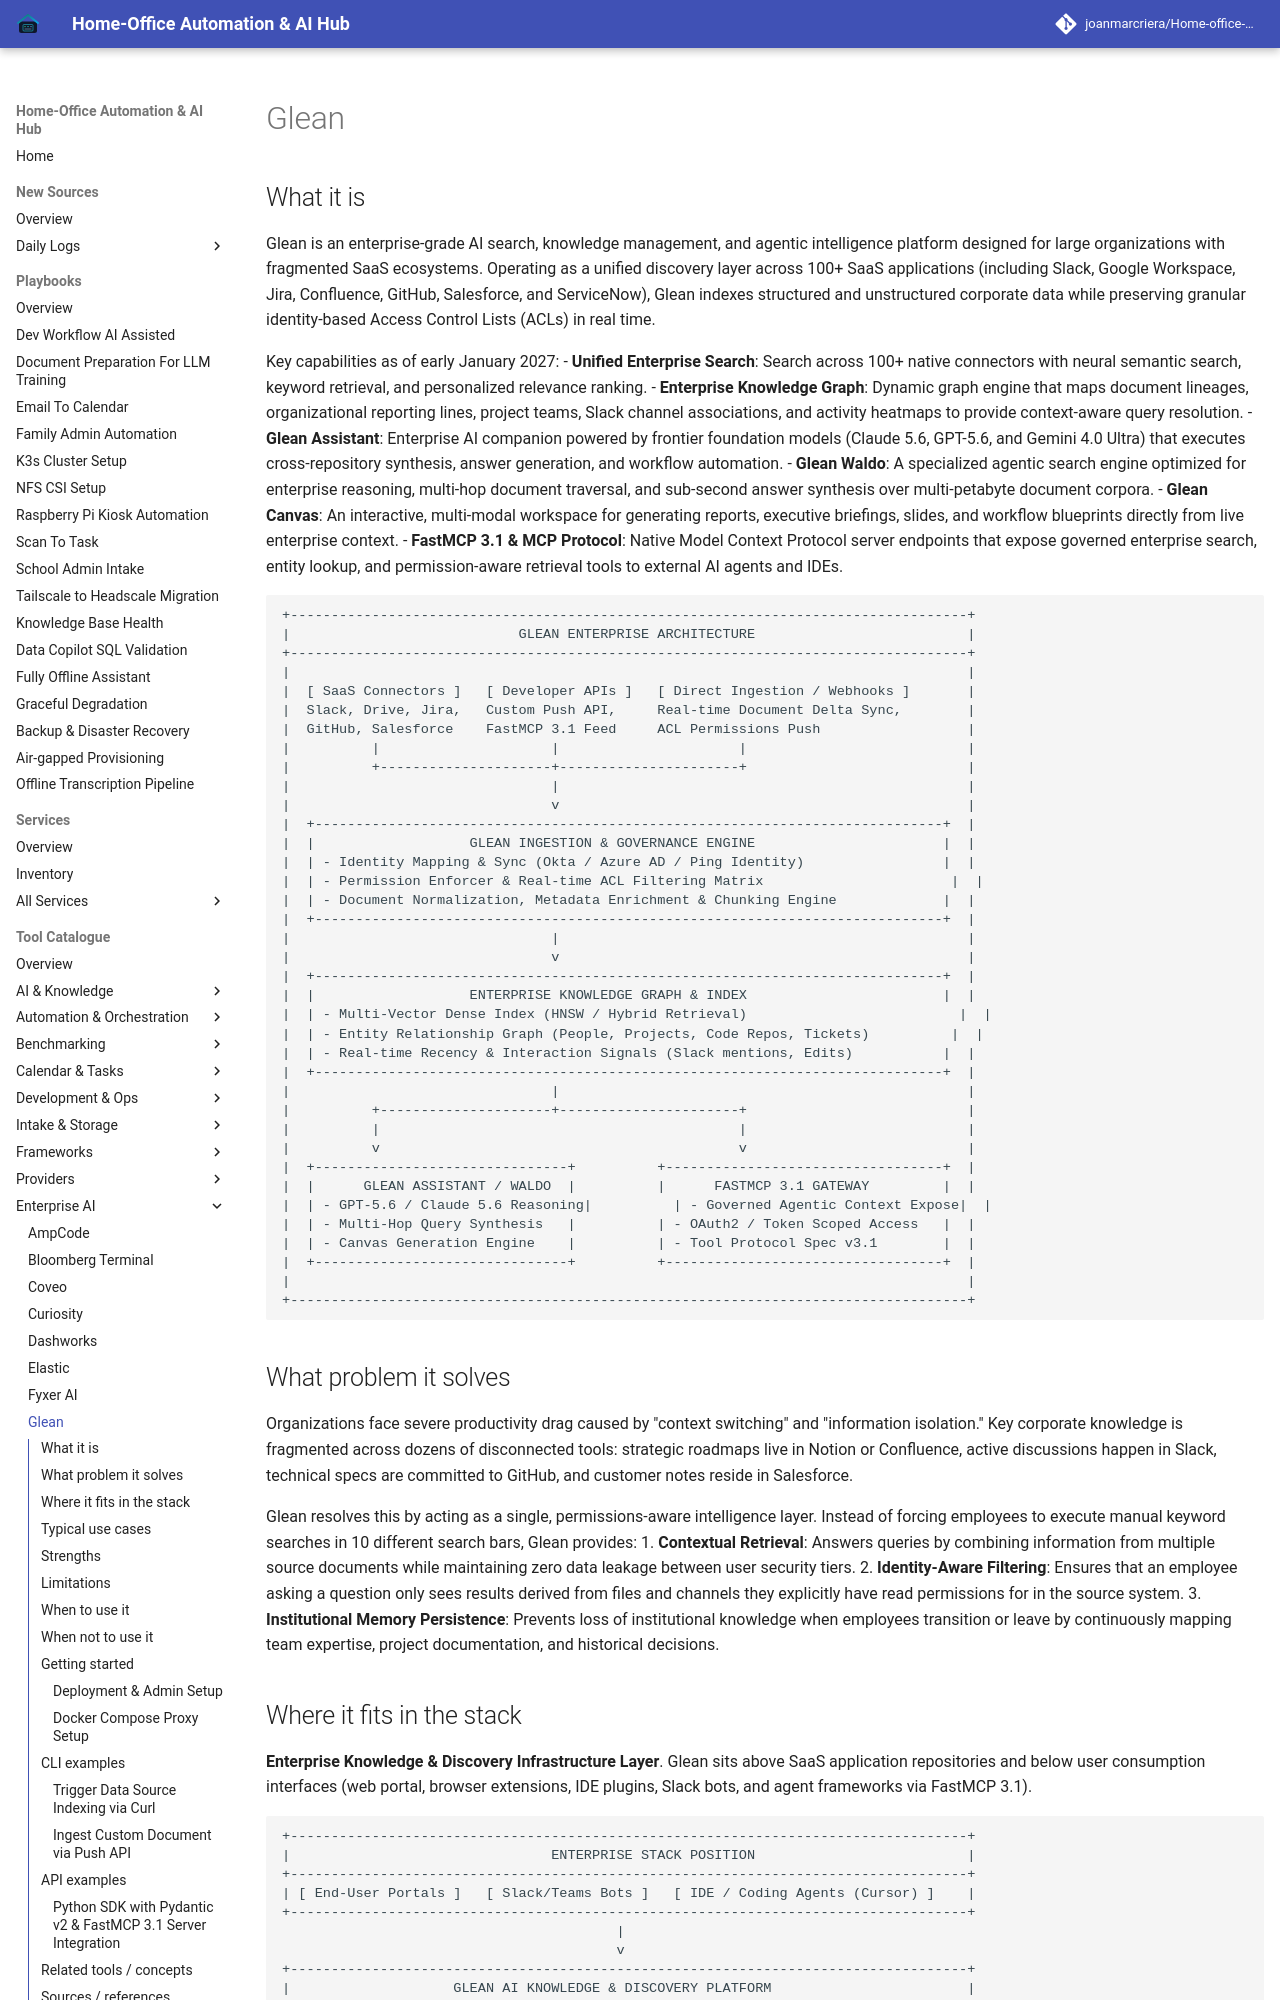

repository: joanmarcriera/Home-office-automations · page: tools/enterprise/glean/index.html · generator: mkdocs

# Glean

## What it is
Glean is an enterprise-grade AI search, knowledge management, and agentic intelligence platform designed for large organizations with fragmented SaaS ecosystems. Operating as a unified discovery layer across 100+ SaaS applications (including Slack, Google Workspace, Jira, Confluence, GitHub, Salesforce, and ServiceNow), Glean indexes structured and unstructured corporate data while preserving granular identity-based Access Control Lists (ACLs) in real time.

Key capabilities as of early January 2027:
- **Unified Enterprise Search**: Search across 100+ native connectors with neural semantic search, keyword retrieval, and personalized relevance ranking.
- **Enterprise Knowledge Graph**: Dynamic graph engine that maps document lineages, organizational reporting lines, project teams, Slack channel associations, and activity heatmaps to provide context-aware query resolution.
- **Glean Assistant**: Enterprise AI companion powered by frontier foundation models (Claude 5.6, GPT-5.6, and Gemini 4.0 Ultra) that executes cross-repository synthesis, answer generation, and workflow automation.
- **Glean Waldo**: A specialized agentic search engine optimized for enterprise reasoning, multi-hop document traversal, and sub-second answer synthesis over multi-petabyte document corpora.
- **Glean Canvas**: An interactive, multi-modal workspace for generating reports, executive briefings, slides, and workflow blueprints directly from live enterprise context.
- **FastMCP 3.1 & MCP Protocol**: Native Model Context Protocol server endpoints that expose governed enterprise search, entity lookup, and permission-aware retrieval tools to external AI agents and IDEs.
